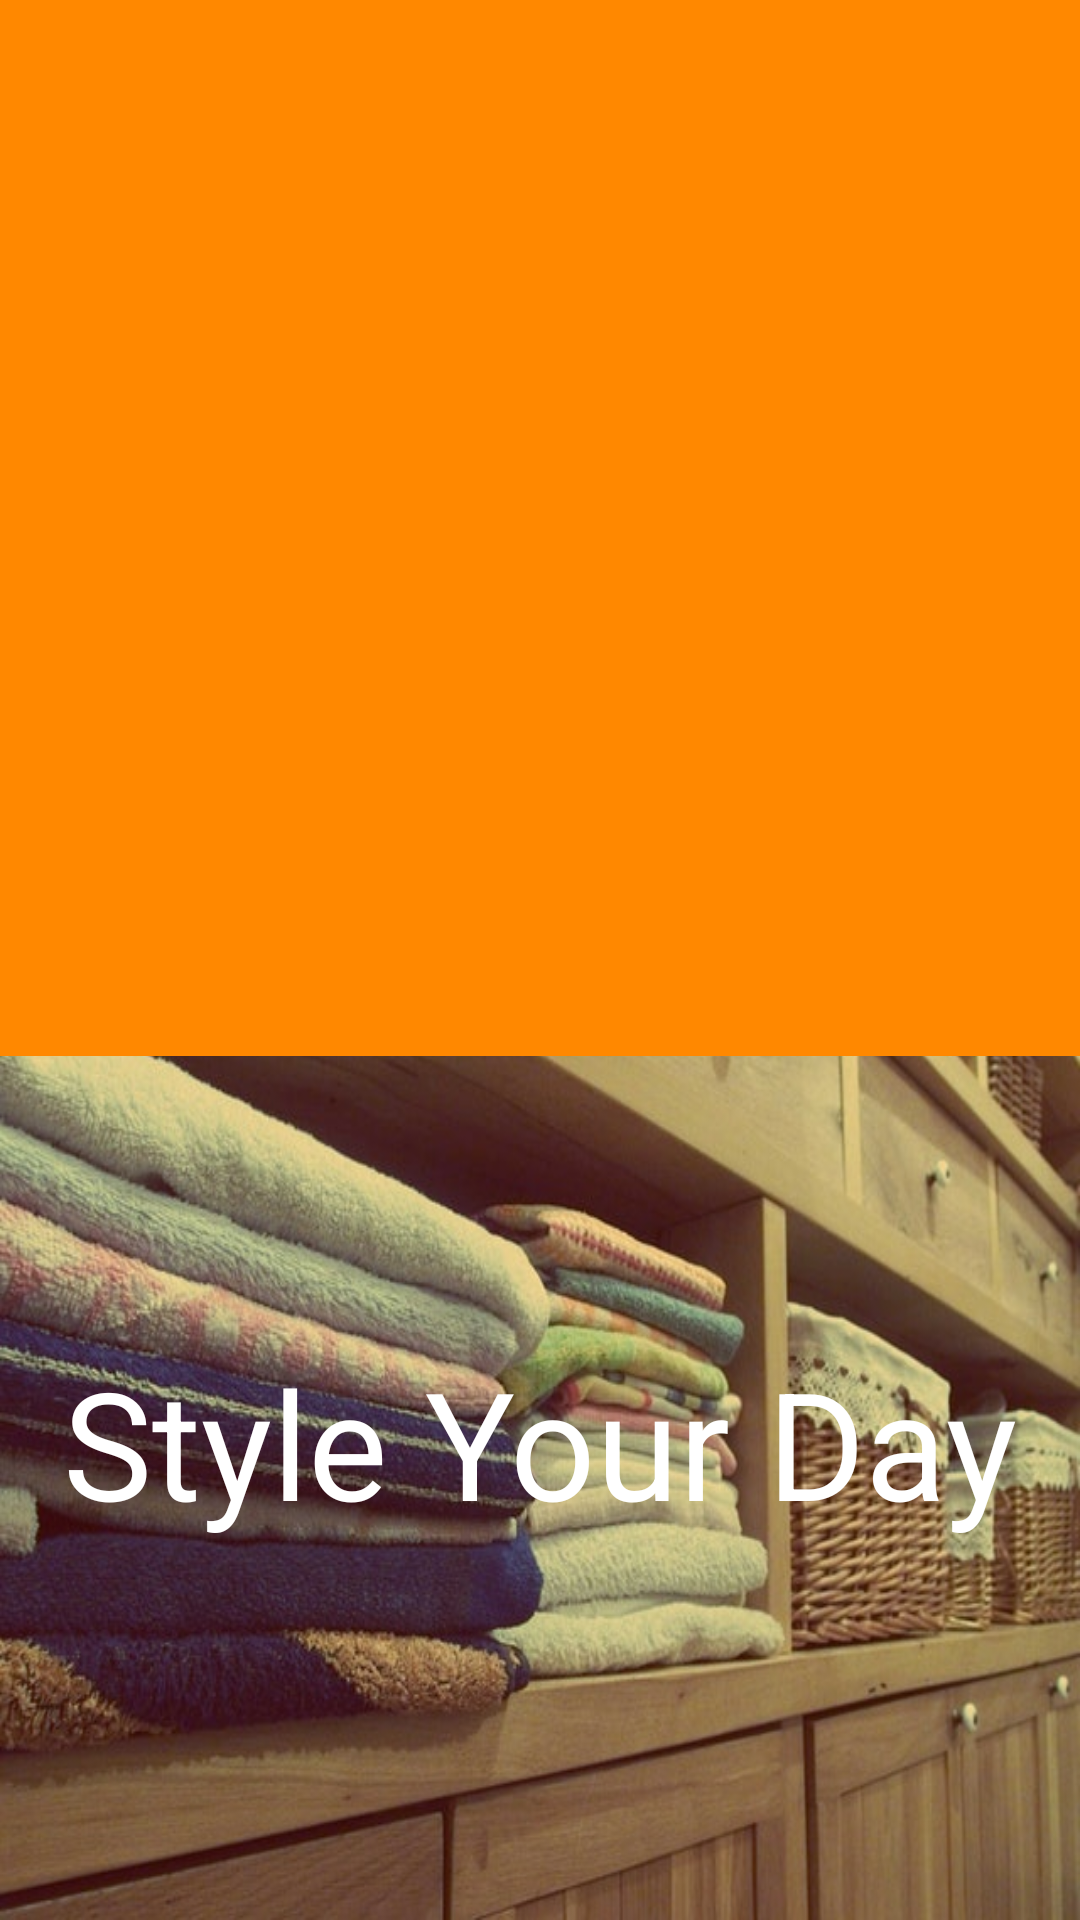

This screen was rendered from an Android layout file. Write that file and the resources it references.
<!-- AndroidManifest.xml: application theme AppTheme -->
<!-- res/layout/fragment_main_menu.xml -->
<?xml version="1.0" encoding="utf-8"?>
<FrameLayout xmlns:android="http://schemas.android.com/apk/res/android"
    xmlns:tools="http://schemas.android.com/tools"
    android:layout_width="match_parent"
    android:layout_height="match_parent"
    tools:context=".Fragment.MainMenuFragment"
    android:background="@android:color/darker_gray"
    android:id="@+id/main_menu_frag">

    
    <RelativeLayout
        android:layout_width="match_parent"
        android:layout_height="match_parent">


        <ImageView
            android:layout_width="match_parent"
            android:layout_height="305dp"
            android:layout_alignParentBottom="true"
            android:layout_alignParentStart="true"
            android:background="@drawable/dresser" />

        <TextView
            android:layout_width="match_parent"
            android:layout_height="wrap_content"
            android:layout_alignParentBottom="true"
            android:layout_alignParentStart="true"
            android:layout_marginBottom="126dp"
            android:gravity="center"
            android:text="Style Your Day"
            android:textColor="@android:color/white"
            android:textSize="50sp" />

        <ListView
            android:id="@+id/mainMenu"
            android:layout_width="match_parent"
            android:layout_height="352dp"
            android:layout_alignParentStart="true"
            android:layout_alignParentTop="true"
            android:background="@android:color/holo_orange_dark" />
    </RelativeLayout>


</FrameLayout>
<!-- resources referenced by this layout -->
<resources>
  <!-- drawable dresser: jpeg bitmap (drawable, 75792 bytes) -->
  <style name="AppTheme" parent="Theme.AppCompat.Light.NoActionBar">
          
          <item name="colorPrimary">@color/colorPrimary</item>
          <item name="colorPrimaryDark">@color/colorPrimaryDark</item>
          <item name="colorAccent">@color/colorAccent</item>
      </style>
  <!-- not gathered from this repository: default colours our renderer supplied (Android Studio template values) -->
  <color name="colorPrimary">#FF6200EE</color>
  <color name="colorPrimaryDark">#FF3700B3</color>
  <color name="colorAccent">#FF03DAC5</color>
</resources>
